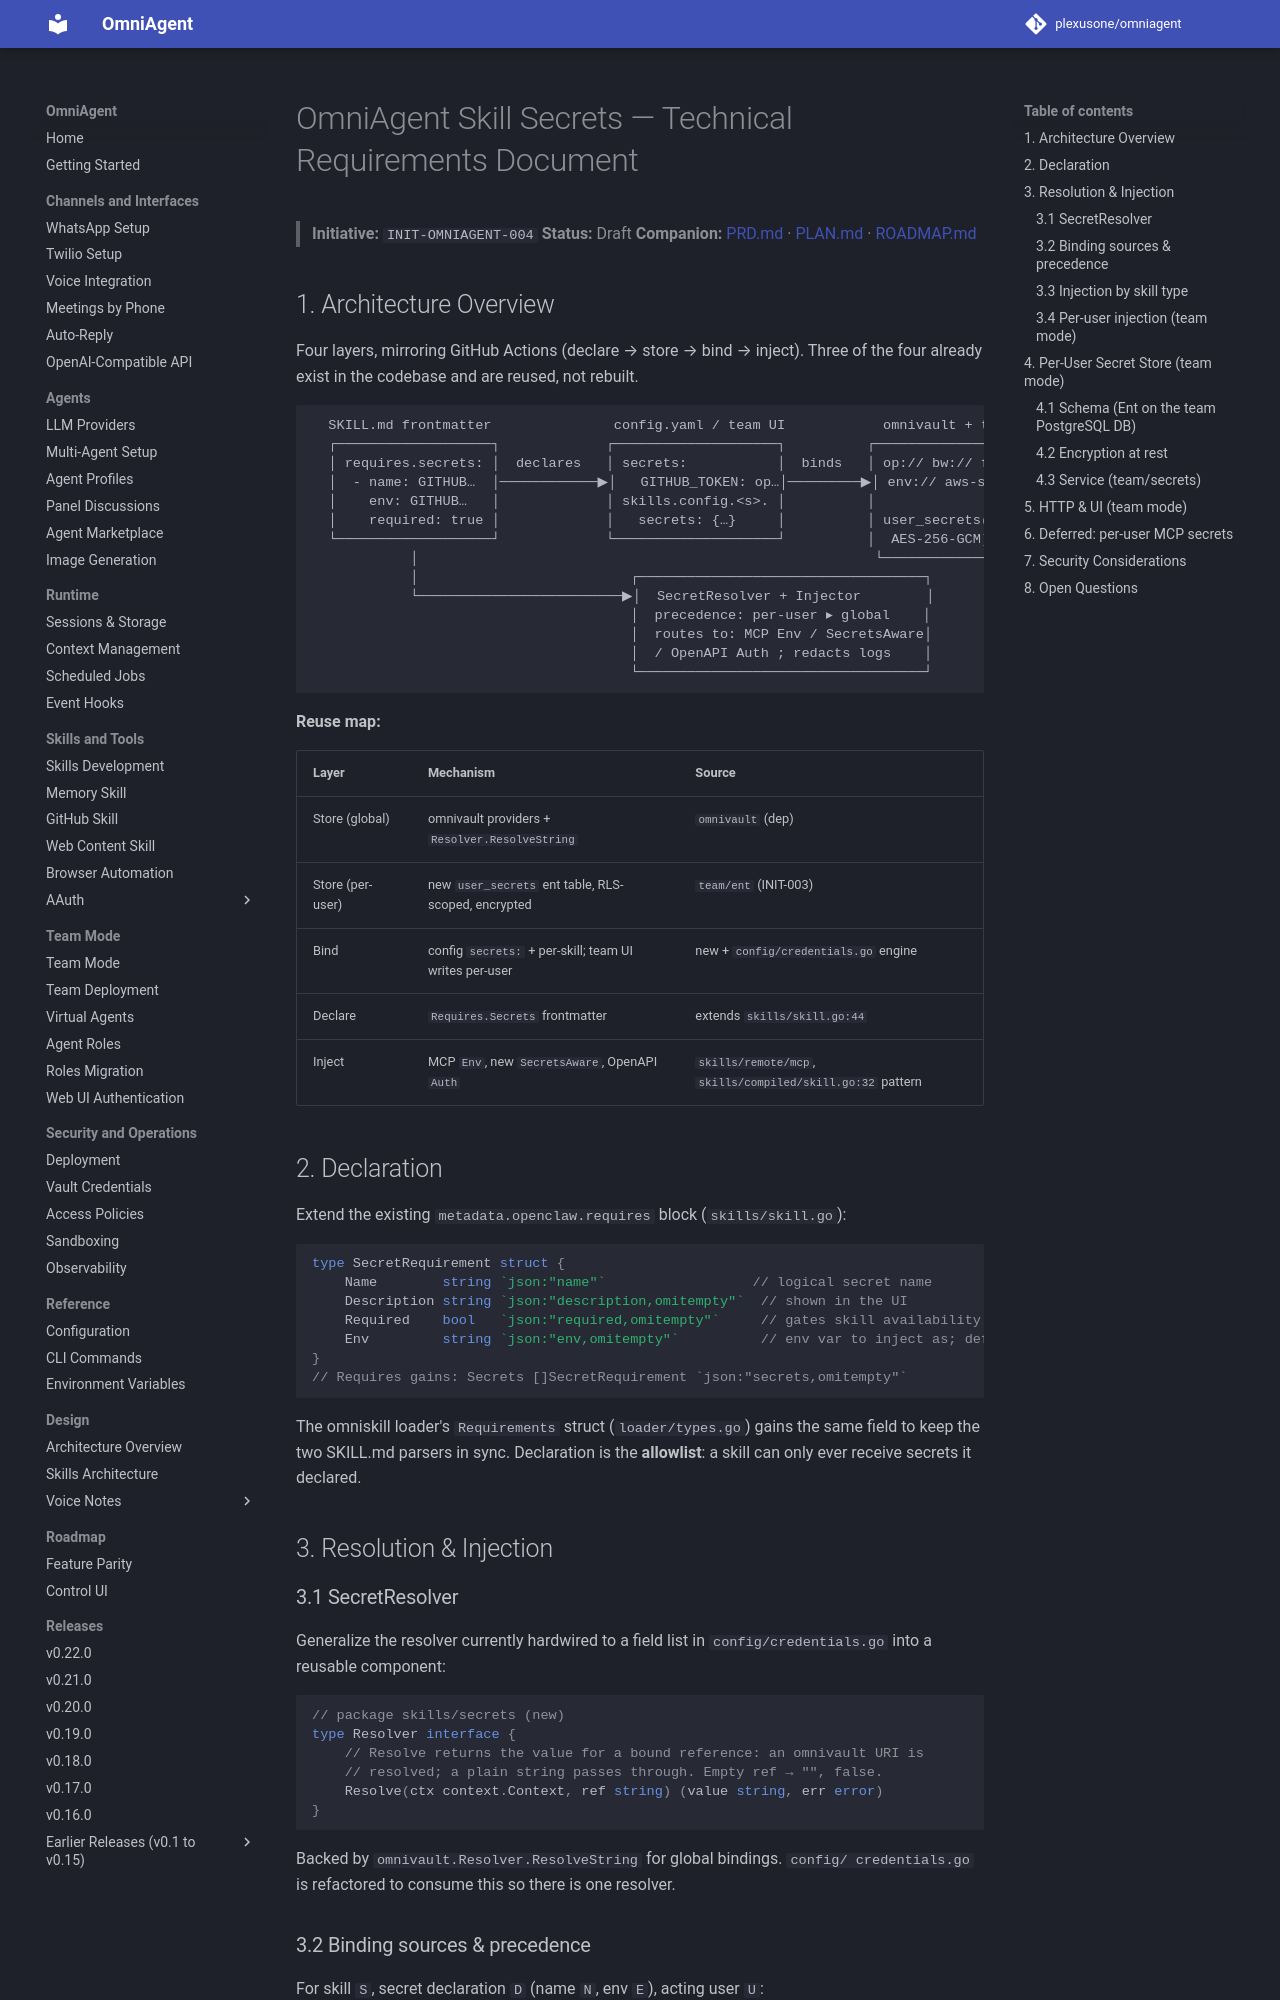

repository: plexusone/omniagent · page: specs/initiatives/INIT-OMNIAGENT-004/TRD/index.html · generator: mkdocs

# OmniAgent Skill Secrets — Technical Requirements Document

> **Initiative:** `INIT-OMNIAGENT-004`
> **Status:** Draft
> **Companion:** [PRD.md](PRD.md) · [PLAN.md](PLAN.md) · [ROADMAP.md](ROADMAP.md)

## 1. Architecture Overview

Four layers, mirroring GitHub Actions (declare → store → bind → inject). Three
of the four already exist in the codebase and are reused, not rebuilt.

```
  SKILL.md frontmatter               config.yaml / team UI            omnivault + team DB
  ┌───────────────────┐             ┌────────────────────┐          ┌──────────────────┐
  │ requires.secrets: │  declares   │ secrets:           │  binds   │ op:// bw:// file://│
  │  - name: GITHUB…  │────────────▶│   GITHUB_TOKEN: op…│─────────▶│ env:// aws-sm://  │  (global/operator)
  │    env: GITHUB…   │             │ skills.config.<s>. │          │                   │
  │    required: true │             │   secrets: {…}     │          │ user_secrets(RLS, │  (per-user, team)
  └───────────────────┘             └────────────────────┘          │  AES-256-GCM)     │
            │                                                        └──────────────────┘
            │                          ┌───────────────────────────────────┐
            └─────────────────────────▶│  SecretResolver + Injector        │
                                       │  precedence: per-user ▸ global    │
                                       │  routes to: MCP Env / SecretsAware│
                                       │  / OpenAPI Auth ; redacts logs    │
                                       └───────────────────────────────────┘
```

**Reuse map:**

| Layer | Mechanism | Source |
|-------|-----------|--------|
| Store (global) | omnivault providers + `Resolver.ResolveString` | `omnivault` (dep) |
| Store (per-user) | new `user_secrets` ent table, RLS-scoped, encrypted | `team/ent` (INIT-003) |
| Bind | config `secrets:` + per-skill; team UI writes per-user | new + `config/credentials.go` engine |
| Declare | `Requires.Secrets` frontmatter | extends `skills/skill.go:44` |
| Inject | MCP `Env`, new `SecretsAware`, OpenAPI `Auth` | `skills/remote/mcp`, `skills/compiled/skill.go:32` pattern |

## 2. Declaration

Extend the existing `metadata.openclaw.requires` block (`skills/skill.go`):

```go
type SecretRequirement struct {
    Name        string `json:"name"`                  // logical secret name
    Description string `json:"description,omitempty"`  // shown in the UI
    Required    bool   `json:"required,omitempty"`     // gates skill availability
    Env         string `json:"env,omitempty"`          // env var to inject as; defaults to Name
}
// Requires gains: Secrets []SecretRequirement `json:"secrets,omitempty"`
```

The omniskill loader's `Requirements` struct (`loader/types.go`) gains the same
field to keep the two SKILL.md parsers in sync. Declaration is the **allowlist**:
a skill can only ever receive secrets it declared.

## 3. Resolution & Injection

### 3.1 SecretResolver

Generalize the resolver currently hardwired to a field list in
`config/credentials.go` into a reusable component:

```go
// package skills/secrets (new)
type Resolver interface {
    // Resolve returns the value for a bound reference: an omnivault URI is
    // resolved; a plain string passes through. Empty ref → "", false.
    Resolve(ctx context.Context, ref string) (value string, err error)
}
```

Backed by `omnivault.Resolver.ResolveString` for global bindings. `config/
credentials.go` is refactored to consume this so there is one resolver.
